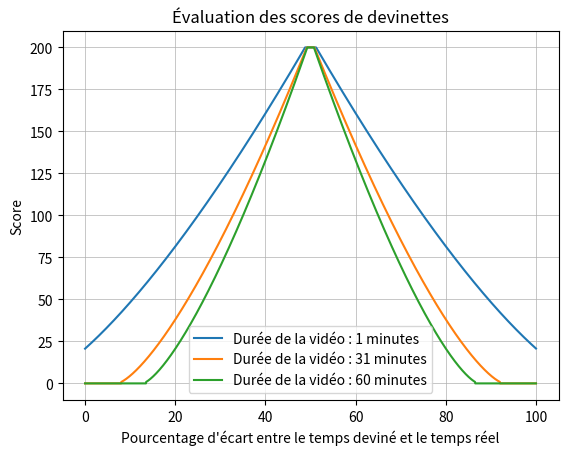

Reproduce this figure in Python.
#from quiz_module import score_guess_quadratic
import matplotlib.pyplot as plt
from typing import Callable
def score_guess_quadratic(guess_time:float, start_time:float, video_duration:float):
    error = abs(guess_time - start_time)
    max_error = video_duration * max(0.2,(0.8-0.5*(video_duration/7200)**0.2))
    #print(error,max_error)
    if error >= max_error:
        return 0
    error_ratio = error / max_error
    #print(error_ratio)
    score = 200 * (1.02 - error_ratio) ** 1.4
    if score>200:
        score=200
    #print("score : ",score)
    return score
def score_guess_hybrid(guess_time:float,start_time:float,video_duration:float):
    error=abs(guess_time-start_time)
    max_error=2.1*(video_duration**0.76)
    if error>=max_error:
        return 0
    error_ratio = error / max_error
    score=200*((1.02-error_ratio)**1.4)
    return min(200,score)
def test_fonctions_scores(fonctiontest:Callable[[float, float, float], int],ecartmin:float=0,ecartmax:float=1,lengthmin:int=1,lengthmax:int=150,nblengths:int=100,nbpourcentages:int=100,correct_ratio:float=0.5):
    """fonctiontest prend en paramètre guesstime,start_time et video_duration (on considère que guess_time et start_time ne seront utilisés que pour calculer leurs différences)"""
    
    lengths:list[float]=[lengthmin]
    pourcentages:list[float]=[ecartmin]
    for i in range(1,nblengths):
        lengths.append(lengthmin+(lengthmax-lengthmin)/(nblengths-1)*(i))
    for i in range(1,nbpourcentages):
        pourcentages.append(100*(ecartmin+(ecartmax-ecartmin)/(nbpourcentages)*(i)))
    print(lengths,pourcentages)
    plt.plot(pourcentages,[fonctiontest((lengths[0]*60)*pourcentages[i]/100,(lengths[0]*60*correct_ratio),lengths[0]*60) for i in range(len(pourcentages))])
    plt.plot(pourcentages,[fonctiontest((lengths[nblengths//2]*60)*pourcentages[i]/100,lengths[nblengths//2]*60*correct_ratio,lengths[nblengths//2]*60) for i in range(len(pourcentages))])
    plt.plot(pourcentages,[fonctiontest((lengths[nblengths-1]*60)*pourcentages[i]/100,lengths[nblengths-1]*60*correct_ratio,lengths[nblengths-1]*60) for i in range(len(pourcentages))])
    plt.legend([f"Durée de la vidéo : {lengths[0]} minutes",f"Durée de la vidéo : {round(lengths[nblengths//2])} minutes",f"Durée de la vidéo : {round(lengths[nblengths-1])} minutes"])
    plt.xlabel("Pourcentage d'écart entre le temps deviné et le temps réel")
    plt.ylabel("Score")
    plt.title("Évaluation des scores de devinettes")
    plt.grid(which='major',linewidth=0.5)
    plt.show()
    """exp=" "*6
    for i in range(nblengths):
        exp+=str(round(lengths[i],1))+" "*(6-len(str(round(lengths[i],1))))
    exp+="\n"
    for i in range(nbpourcentages):
        exp+=str(round(pourcentages[i],1))+" "*(6-len(str(round(pourcentages[i],1))))
        for j in range(nblengths):
            result=fonctiontest((lengths[j]*60)*pourcentages[i]/100,0,lengths[j]*60)
            exp+=str(result)+" "*(6-len(str(result)))
        exp+="\n"
    print(exp)"""
    return

test_fonctions_scores(score_guess_quadratic,nbpourcentages=3000,nblengths=3000,correct_ratio=0.5,lengthmax=60)
